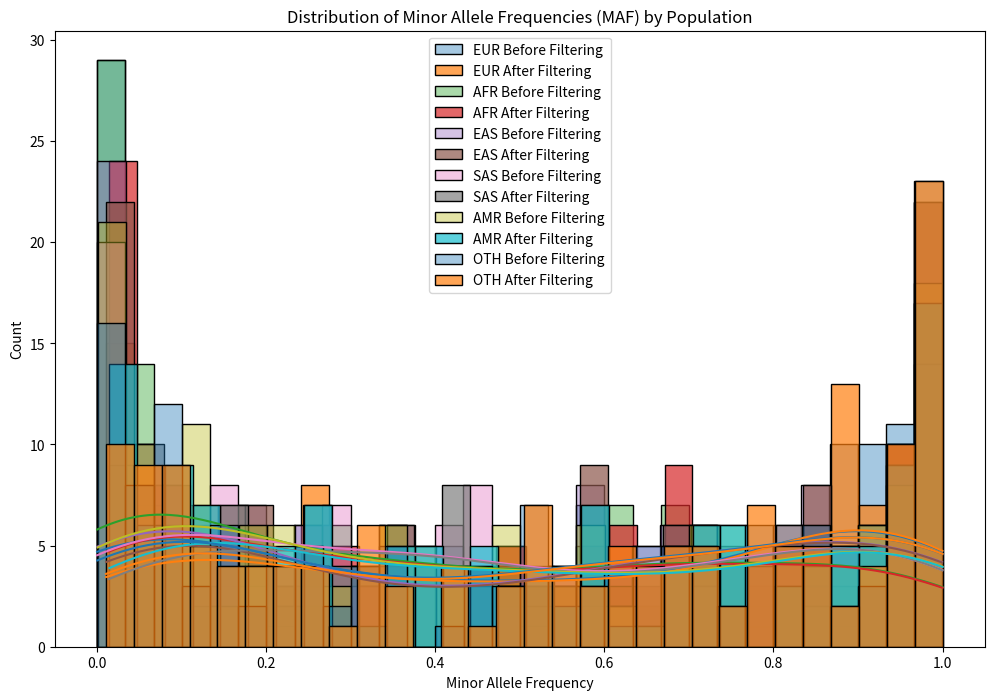
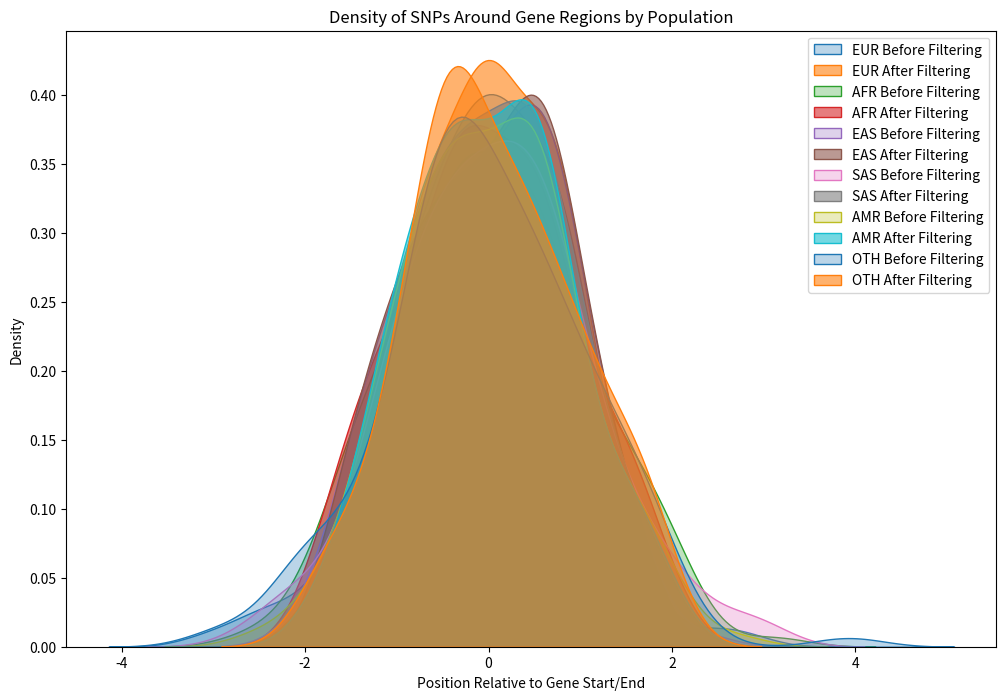
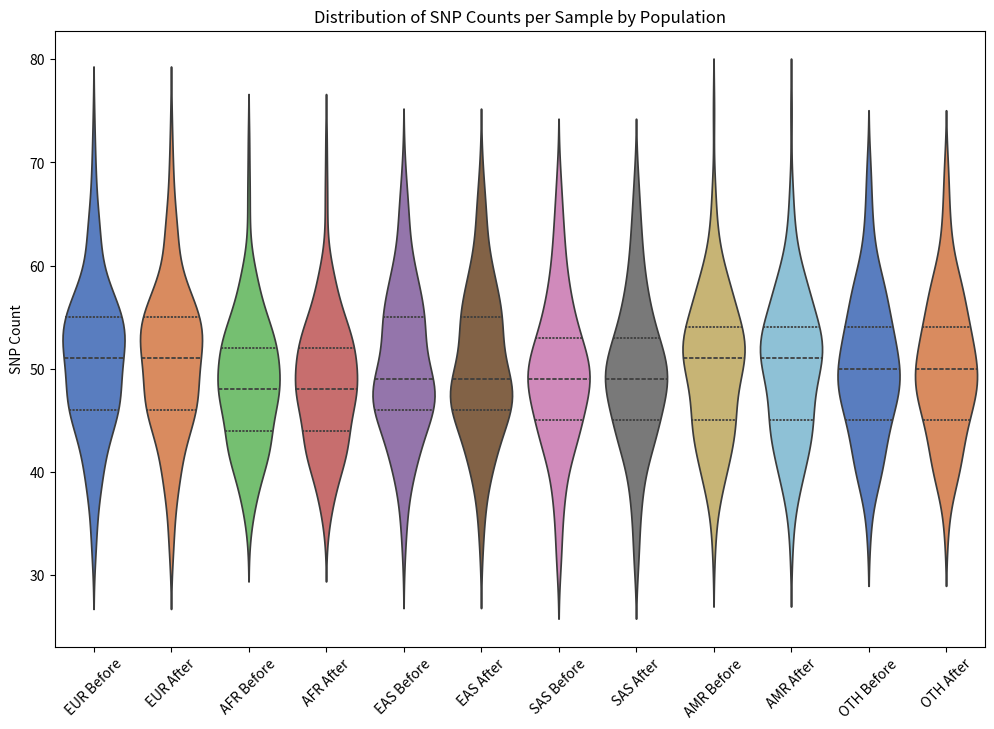
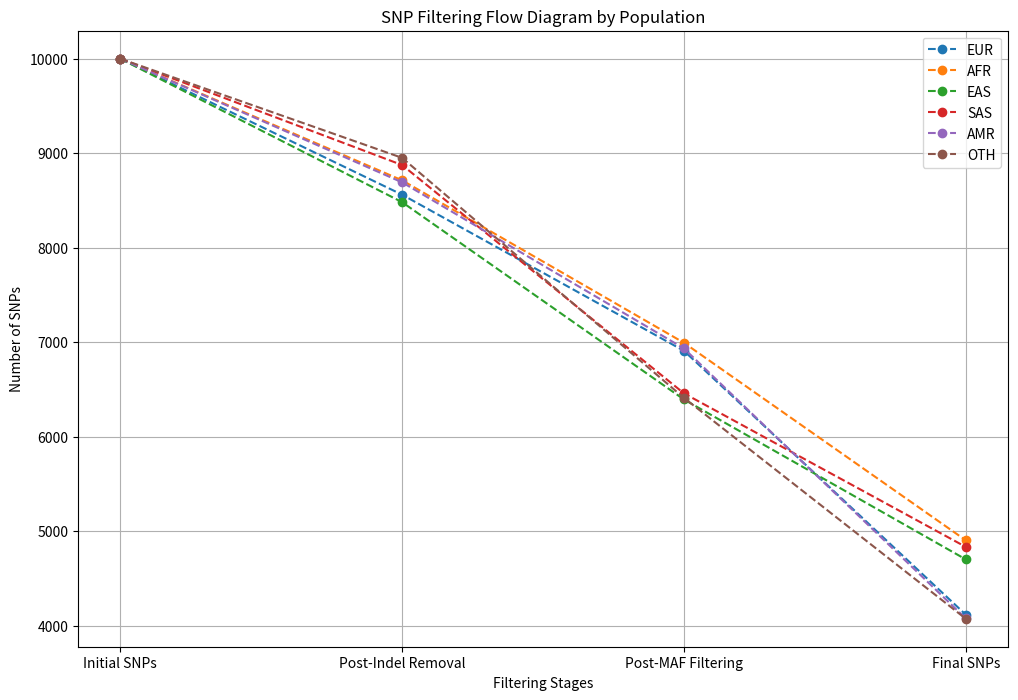

Python code for these plots, in order:
import pandas as pd
import numpy as np
import matplotlib.pyplot as plt
import seaborn as sns

# Mock data generation for populations
np.random.seed(42)
populations = ['EUR', 'AFR', 'EAS', 'SAS', 'AMR', 'OTH']
# Assume there are 1000 individuals, evenly distributed across populations
individuals_per_pop = 1000 // len(populations)

# Simulate pre and post-filtering MAF data for each population
maf_data = {
    pop: {
        'pre_filter_maf': np.random.beta(0.5, 0.5, individuals_per_pop),
        'post_filter_maf': None  # This will be filtered based on pre_filter_maf
    } for pop in populations
}

# Filter post-filtering MAF data
for pop in populations:
    maf_data[pop]['post_filter_maf'] = maf_data[pop]['pre_filter_maf'][maf_data[pop]['pre_filter_maf'] > 0.01]

# 1. Histogram of Minor Allele Frequencies (MAF) by Population
plt.figure(figsize=(12, 8))
for pop in populations:
    sns.histplot(maf_data[pop]['pre_filter_maf'], bins=30, kde=True, alpha=0.4, label=f'{pop} Before Filtering')
    sns.histplot(maf_data[pop]['post_filter_maf'], bins=30, kde=True, alpha=0.7, label=f'{pop} After Filtering')

plt.title('Distribution of Minor Allele Frequencies (MAF) by Population')
plt.xlabel('Minor Allele Frequency')
plt.ylabel('Count')
plt.legend()
plt.show()

# SNPs around gene regions (mock data by population)
snp_positions = {
    pop: {
        'pre_filter': np.random.normal(loc=0, scale=1, size=individuals_per_pop),
        'post_filter': None  # This will be filtered based on pre_filter
    } for pop in populations
}

# Filter SNP positions post-filtering
for pop in populations:
    snp_positions[pop]['post_filter'] = snp_positions[pop]['pre_filter'][np.abs(snp_positions[pop]['pre_filter']) < 2]

# 2. SNP Density Plot Around Genes by Population
plt.figure(figsize=(12, 8))
for pop in populations:
    sns.kdeplot(snp_positions[pop]['pre_filter'], fill=True, alpha=0.3, label=f'{pop} Before Filtering')
    sns.kdeplot(snp_positions[pop]['post_filter'], fill=True, alpha=0.6, label=f'{pop} After Filtering')

plt.title('Density of SNPs Around Gene Regions by Population')
plt.xlabel('Position Relative to Gene Start/End')
plt.ylabel('Density')
plt.legend()
plt.show()

# SNP counts per sample by population (mock data)
snp_counts = {
    pop: {
        'pre_filter': np.random.poisson(lam=50, size=individuals_per_pop),
        'post_filter': None  # This will be filtered based on pre_filter
    } for pop in populations
}

# Filter SNP counts post-filtering
for pop in populations:
    snp_counts[pop]['post_filter'] = snp_counts[pop]['pre_filter'][snp_counts[pop]['pre_filter'] > 30]

# 3. Violin Plot of SNP Counts per Sample by Population
plt.figure(figsize=(12, 8))
data = []
labels = []
for pop in populations:
    data.append(snp_counts[pop]['pre_filter'])
    data.append(snp_counts[pop]['post_filter'])
    labels.append(f'{pop} Before')
    labels.append(f'{pop} After')

sns.violinplot(data=data, palette='muted', inner='quartile')
plt.xticks(ticks=np.arange(0, len(labels)), labels=labels, rotation=45)
plt.title('Distribution of SNP Counts per Sample by Population')
plt.ylabel('SNP Count')
plt.show()

# 4. SNP Filtering Flow Diagram by Population
# Mock data for flow diagram by population
snp_counts_flow = {
    pop: {
        'Initial SNPs': 10000,
        'Post-Indel Removal': np.random.randint(8000, 9000),
        'Post-MAF Filtering': np.random.randint(6000, 7000),
        'Final SNPs': np.random.randint(4000, 5000)
    } for pop in populations
}

plt.figure(figsize=(12, 8))
for pop in populations:
    stages = list(snp_counts_flow[pop].keys())
    counts = list(snp_counts_flow[pop].values())
    plt.plot(stages, counts, marker='o', linestyle='--', label=pop)

plt.title('SNP Filtering Flow Diagram by Population')
plt.xlabel('Filtering Stages')
plt.ylabel('Number of SNPs')
plt.grid(True)
plt.legend()
plt.show()
